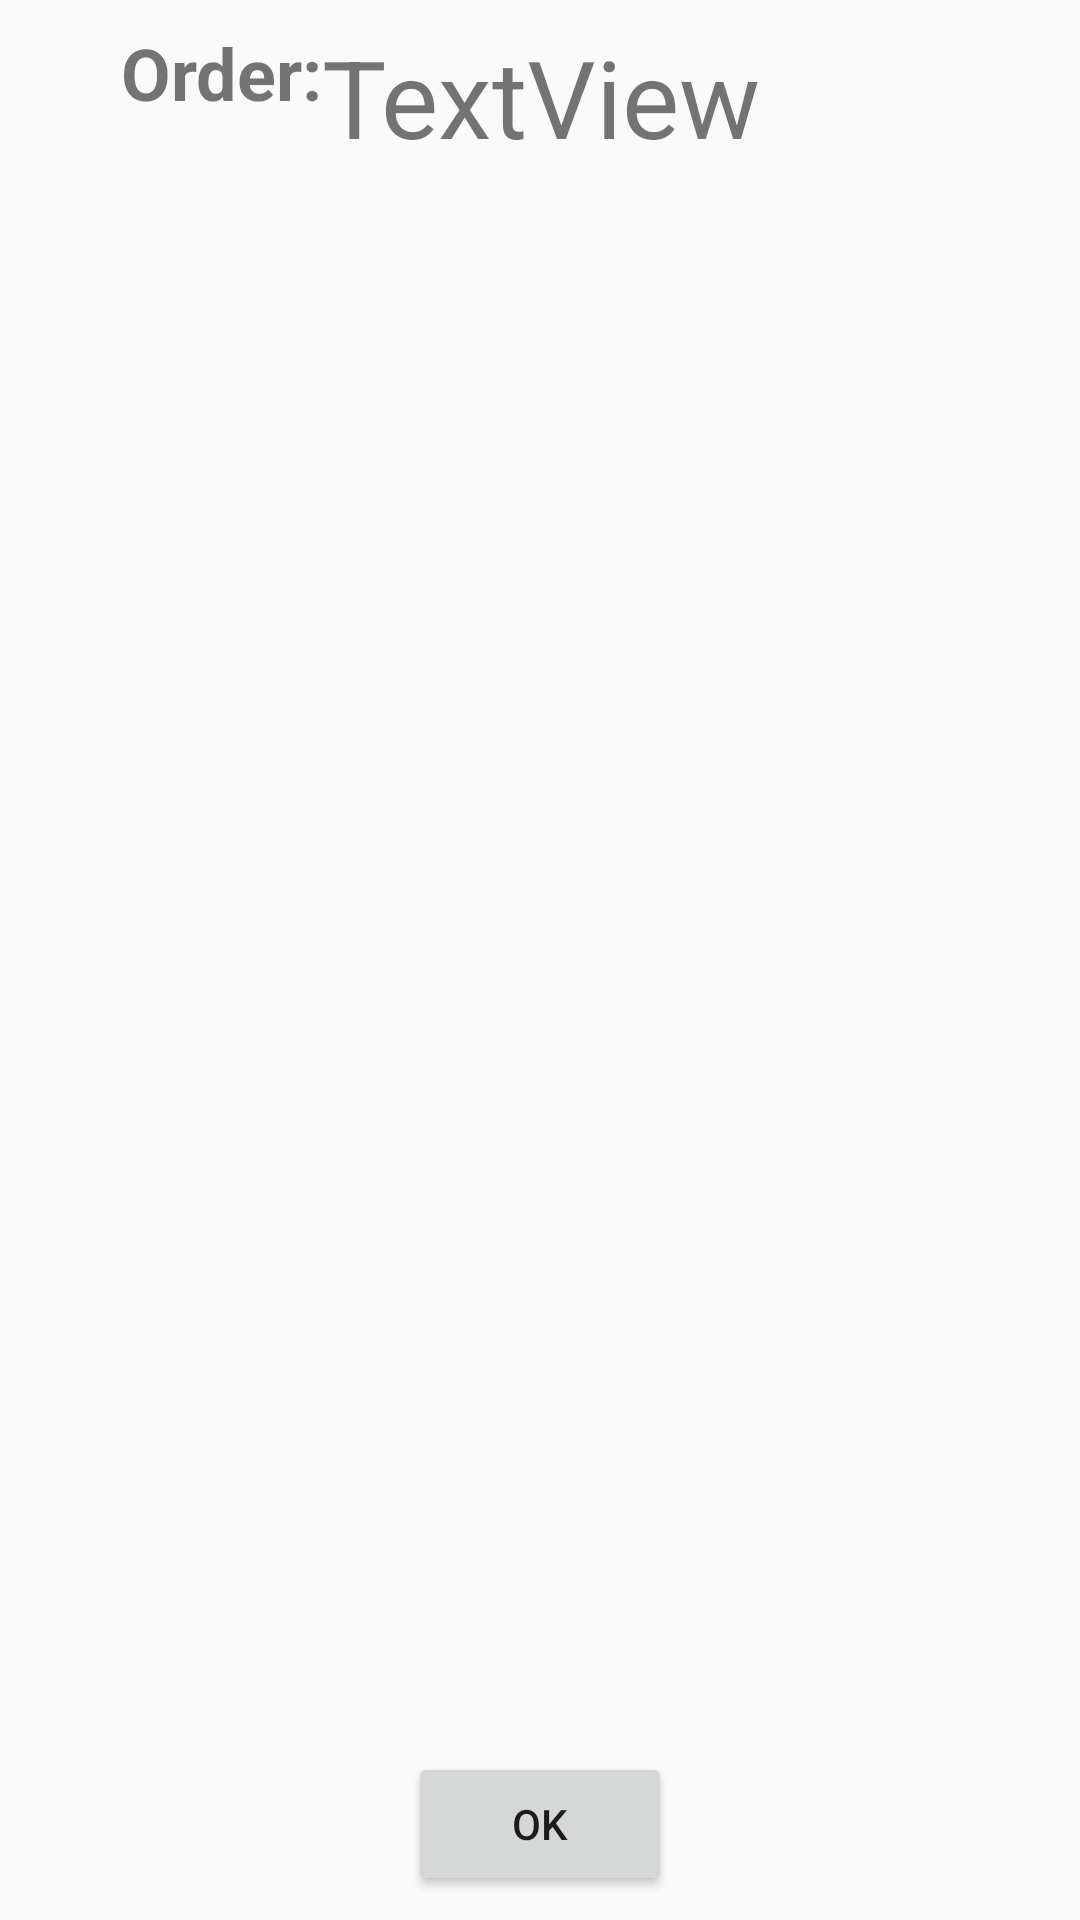

Reconstruct the res/layout file that produces this screen, plus the resources it refers to.
<!-- AndroidManifest.xml: application theme AppTheme -->
<!-- res/layout/order_view.xml -->
<?xml version="1.0" encoding="utf-8"?>
<android.support.constraint.ConstraintLayout xmlns:android="http://schemas.android.com/apk/res/android"
    xmlns:app="http://schemas.android.com/apk/res-auto"
    xmlns:tools="http://schemas.android.com/tools"
    android:id="@+id/order_view"
    android:layout_width="match_parent"
    android:layout_height="match_parent">


    <LinearLayout
        android:id="@+id/linearLayout"
        android:layout_width="280dp"
        android:layout_height="61dp"
        android:layout_marginStart="8dp"
        android:layout_marginTop="8dp"
        android:layout_marginEnd="8dp"
        android:orientation="horizontal"
        app:layout_constraintEnd_toEndOf="parent"
        app:layout_constraintStart_toStartOf="parent"
        app:layout_constraintTop_toTopOf="parent">

        <TextView
            android:id="@+id/textView6"
            android:layout_width="wrap_content"
            android:layout_height="match_parent"
            android:text="Order:"
            android:textAlignment="center"
            android:textSize="24sp"
            android:textStyle="bold"
            tools:layout_editor_absoluteX="68dp"
            tools:layout_editor_absoluteY="196dp" />

        <TextView
            android:id="@+id/order_confirm_dialog_num"
            android:layout_width="wrap_content"
            android:layout_height="match_parent"
            android:layout_weight="1"
            android:text="TextView"
            android:textSize="36sp" />

    </LinearLayout>

    <ListView
        android:layout_width="match_parent"
        android:layout_height="420dp"
        android:layout_marginStart="8dp"
        android:layout_marginEnd="8dp"
        android:layout_marginBottom="8dp"
        app:layout_constraintBottom_toTopOf="@+id/order_dialog_btn_ok"
        app:layout_constraintEnd_toEndOf="parent"
        app:layout_constraintStart_toStartOf="parent"
        app:layout_constraintTop_toBottomOf="@+id/linearLayout" />

    <Button
        android:id="@+id/order_dialog_btn_ok"
        android:layout_width="wrap_content"
        android:layout_height="wrap_content"
        android:layout_marginStart="8dp"
        android:layout_marginEnd="8dp"
        android:layout_marginBottom="8dp"
        android:text="OK"
        app:layout_constraintBottom_toBottomOf="parent"
        app:layout_constraintEnd_toEndOf="parent"
        app:layout_constraintStart_toStartOf="parent" />

</android.support.constraint.ConstraintLayout>
<!-- resources referenced by this layout -->
<resources>
  <style name="AppTheme" parent="Theme.AppCompat.Light.NoActionBar">
          
          <item name="colorPrimary">@color/colorPrimary</item>
          <item name="colorPrimaryDark">@color/colorPrimaryDark</item>
          <item name="colorAccent">@color/colorAccent</item>
      </style>
  <color name="colorPrimary">#008577</color>
  <color name="colorPrimaryDark">#00574B</color>
  <color name="colorAccent">#d81b60</color>
</resources>
